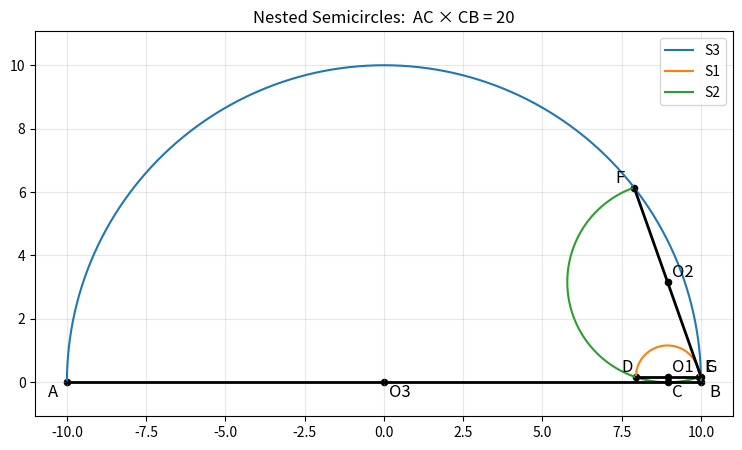

Generate this figure with matplotlib:
"""
Jim McCleery
May 8, 2026
Kailua-Kona, HI

Product of Chord Segments in Nested Semicircles

A semicircle S1 is inscribed in semicircle S2, which is inscribed in
semicircle S3. The radii of S1 and S3 are 1 and 10, respectively, and
the diameters of S1 and S3 are parallel.

The endpoints of the diameter of S3 are A and B, and S2's arc is tangent
to AB at C. This program draws the configuration and computes AC * CB.

Python solution to:
https://mathnet.mit.edu/explorer.html?p=usa_2025_8ccef2
"""

from math import atan2, pi, sqrt

import matplotlib.pyplot as plt
import numpy as np


# -----------------------------------------------------------------------------
# Basic drawing utilities
# -----------------------------------------------------------------------------

def plot_arc(center, radius, start_angle, stop_angle, label=None):
    """
    Plot a circular arc.

    Angles are measured in radians from the positive x-axis.
    """
    theta = np.linspace(start_angle, stop_angle, 800)
    x_values = center[0] + radius * np.cos(theta)
    y_values = center[1] + radius * np.sin(theta)

    plt.plot(x_values, y_values, label=label)


def plot_segment(point1, point2, style="k-", linewidth=1.5):
    """
    Plot a line segment between two points.
    """
    plt.plot(
        [point1[0], point2[0]],
        [point1[1], point2[1]],
        style,
        linewidth=linewidth,
    )


def label_point(name, point, dx=0.15, dy=0.15):
    """
    Label a point on the diagram.
    """
    plt.scatter(point[0], point[1], color="black", s=20)
    plt.text(point[0] + dx, point[1] + dy, name, fontsize=12)


# -----------------------------------------------------------------------------
# Geometry of the problem
# -----------------------------------------------------------------------------

R3 = 10       # Radius of the largest semicircle S3
R1 = 1        # Radius of the smallest semicircle S1

# Put the largest semicircle S3 on diameter AB.
O3 = (0, 0)
A = (-R3, 0)
B = (R3, 0)

# From the geometry of the nested semicircles:
#
#   C = (x, 0)
#
# The answer is:
#
#   AC * CB = (10 + x)(10 - x) = 100 - x^2
#
# The configuration gives x^2 = 80, so AC * CB = 20.
C_x = sqrt(80)
C = (C_x, 0)

answer = (C_x - A[0]) * (B[0] - C_x)

# The center of S2 is directly above C because S2 is tangent to AB at C.
R2 = sqrt(10)
O2 = (C_x, R2)

# The center of S1 is also above C.  Since S1 has radius 1 and its
# diameter is horizontal, its center is:
O1 = (C_x, R2 - 3)

# Diameter endpoints of the smallest semicircle S1.
D = (O1[0] - R1, O1[1])
E = (O1[0] + R1, O1[1])

# The diameter of S2 is a chord of S3.  It is the radical axis of S2 and S3.
# Its equation is:
#
#   C_x * X + R2 * Y = C_x^2 + R2^2
#
# A direction vector along this line is perpendicular to (C_x, R2).
direction = np.array([R2, -C_x], dtype=float)
direction = direction / np.linalg.norm(direction)

# The endpoints F and G of S2's diameter are one radius R2 away from O2.
F = tuple(np.array(O2) - R2 * direction)
G = tuple(np.array(O2) + R2 * direction)

# Determine the angular interval for drawing the semicircle S2.
angle_F = atan2(F[1] - O2[1], F[0] - O2[0])
angle_G = atan2(G[1] - O2[1], G[0] - O2[0])

# -----------------------------------------------------------------------------
# Draw the figure
# -----------------------------------------------------------------------------

plt.figure(figsize=(9, 5))

# Semicircle S3
plot_arc(O3, R3, 0, pi, label="S3")

# Semicircle S1, whose diameter is DE
plot_arc(O1, R1, 0, pi, label="S1")

# Semicircle S2.  The relevant arc is the arc through C.
plot_arc(O2, R2, angle_F, angle_G + 2 * pi, label="S2")

# Diameters and chords
plot_segment(A, B, linewidth=2.0)        # Diameter AB of S3
plot_segment(D, E, "k-", linewidth=2.0)  # Diameter DE of S1
plot_segment(F, G, "k-", linewidth=2.0)  # Diameter FG of S2

# Label key vertices
label_point("A", A, dx=-0.6, dy=-0.45)
label_point("B", B, dx=0.25, dy=-0.45)
label_point("C", C, dx=0.15, dy=-0.45)

label_point("D", D, dx=-0.45, dy=0.15)
label_point("E", E, dx=0.15, dy=0.15)

label_point("F", F, dx=-0.6, dy=0.15)
label_point("G", G, dx=0.15, dy=0.15)

# Label centers lightly
label_point("O1", O1, dx=0.15, dy=0.15)
label_point("O2", O2, dx=0.15, dy=0.15)
label_point("O3", O3, dx=0.15, dy=-0.45)

plt.title(f"Nested Semicircles:  AC × CB = {answer:.0f}")
plt.axis("equal")
plt.grid(True, alpha=0.3)
plt.legend()
plt.show()
